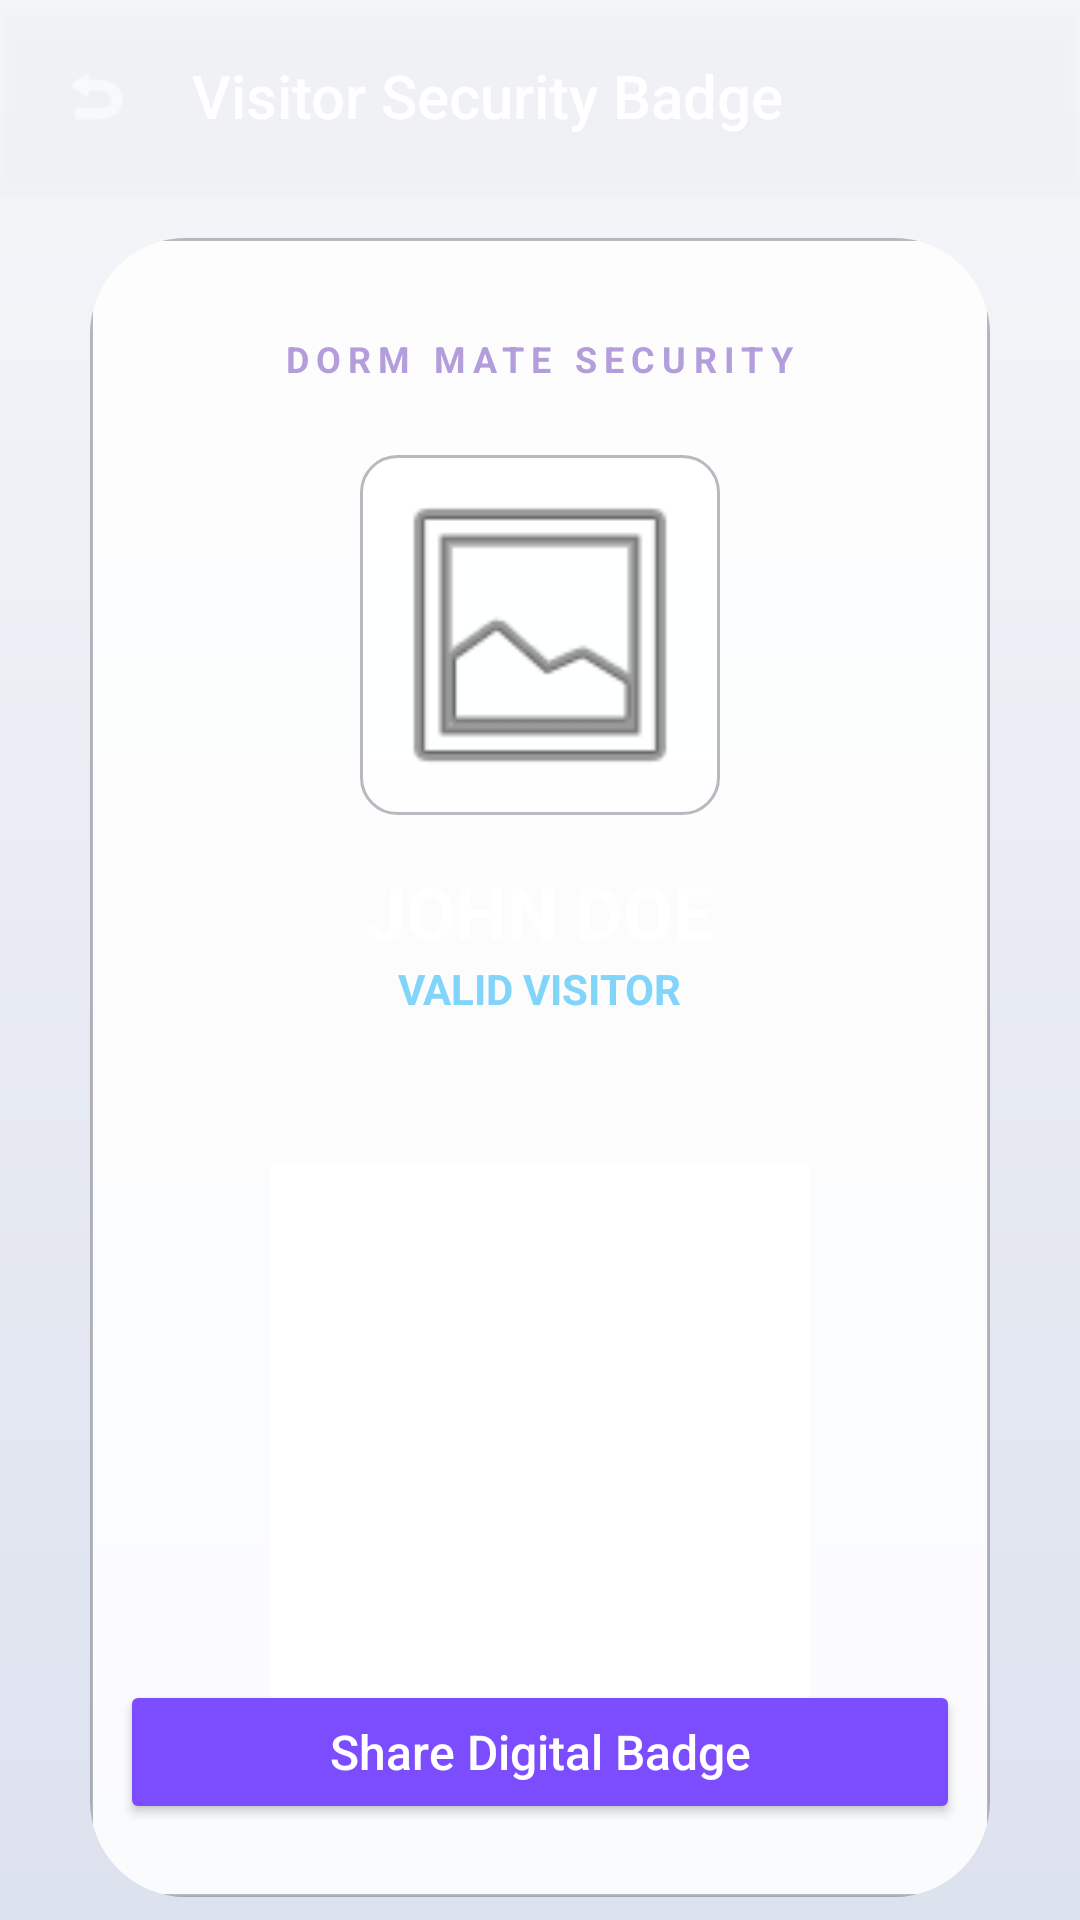

Write the Android layout XML for this screen, with the resource values it uses.
<!-- AndroidManifest.xml: application theme Theme.DormMate -->
<!-- res/layout/activity_visitor_badge.xml -->
<?xml version="1.0" encoding="utf-8"?>
<androidx.constraintlayout.widget.ConstraintLayout xmlns:android="http://schemas.android.com/apk/res/android"
    xmlns:app="http://schemas.android.com/apk/res-auto"
    xmlns:tools="http://schemas.android.com/tools"
    android:layout_width="match_parent"
    android:layout_height="match_parent"
    android:background="@drawable/bg_aurora"
    tools:context=".ui.warden.VisitorBadgeActivity">

    
    <LinearLayout
        android:id="@+id/topBar"
        android:layout_width="match_parent"
        android:layout_height="wrap_content"
        android:background="#20FFFFFF"
        android:elevation="4dp"
        android:orientation="horizontal"
        android:padding="16dp"
        app:layout_constraintTop_toTopOf="parent">

        <ImageView
            android:id="@+id/btnBack"
            android:layout_width="32dp"
            android:layout_height="32dp"
            android:background="?attr/selectableItemBackgroundBorderless"
            android:clickable="true"
            android:focusable="true"
            android:padding="4dp"
            android:src="@android:drawable/ic_menu_revert"
            app:tint="#FFFFFF" />

        <TextView
            android:layout_width="wrap_content"
            android:layout_height="wrap_content"
            android:layout_gravity="center_vertical"
            android:layout_marginStart="16dp"
            android:fontFamily="sans-serif-medium"
            android:text="Visitor Security Badge"
            android:textColor="#FFFFFF"
            android:textSize="20sp" />
    </LinearLayout>

    
    <androidx.cardview.widget.CardView
        android:id="@+id/cardBadge"
        android:layout_width="match_parent"
        android:layout_height="wrap_content"
        android:layout_margin="30dp"
        app:cardBackgroundColor="#1AFFFFFF"
        app:cardCornerRadius="32dp"
        app:cardElevation="0dp"
        app:layout_constraintBottom_toBottomOf="parent"
        app:layout_constraintTop_toBottomOf="@id/topBar"
        app:layout_constraintVertical_bias="0.4">

        <LinearLayout
            android:layout_width="match_parent"
            android:layout_height="wrap_content"
            android:background="@drawable/bg_glass_card"
            android:gravity="center"
            android:orientation="vertical"
            android:padding="32dp">

            <TextView
                android:layout_width="wrap_content"
                android:layout_height="wrap_content"
                android:text="DORM MATE SECURITY"
                android:textColor="#B39DDB"
                android:textSize="12sp"
                android:textStyle="bold"
                android:letterSpacing="0.2" />

            <ImageView
                android:id="@+id/ivVisitorPhoto"
                android:layout_width="120dp"
                android:layout_height="120dp"
                android:layout_marginTop="24dp"
                android:background="@drawable/bg_glass_input"
                android:padding="4dp"
                android:scaleType="centerCrop"
                android:src="@android:drawable/ic_menu_gallery" />

            <TextView
                android:id="@+id/tvBadgeName"
                android:layout_width="wrap_content"
                android:layout_height="wrap_content"
                android:layout_marginTop="16dp"
                android:text="JOHN DOE"
                android:textColor="#FFFFFF"
                android:textSize="24sp"
                android:textStyle="bold" />

            <TextView
                android:id="@+id/tvBadgeType"
                android:layout_width="wrap_content"
                android:layout_height="wrap_content"
                android:text="VALID VISITOR"
                android:textColor="#81D4FA"
                android:textSize="14sp"
                android:textStyle="bold" />

            <View
                android:layout_width="match_parent"
                android:layout_height="1dp"
                android:layout_marginVertical="24dp"
                android:background="#20FFFFFF" />

            <ImageView
                android:id="@+id/ivQRCode"
                android:layout_width="180dp"
                android:layout_height="180dp"
                android:background="#FFFFFF"
                android:padding="8dp" />

            <TextView
                android:id="@+id/tvBadgeTime"
                android:layout_width="wrap_content"
                android:layout_height="wrap_content"
                android:layout_marginTop="16dp"
                android:text="Expires in: 59 mins"
                android:textColor="#EF5350"
                android:textSize="12sp" />

        </LinearLayout>
    </androidx.cardview.widget.CardView>

    <androidx.appcompat.widget.AppCompatButton
        android:id="@+id/btnPrintBadge"
        style="@style/Widget.AppCompat.Button.Colored"
        android:layout_width="match_parent"
        android:layout_height="wrap_content"
        android:layout_marginHorizontal="40dp"
        android:layout_marginBottom="32dp"
        android:backgroundTint="#7C4DFF"
        android:text="Share Digital Badge"
        android:textAllCaps="false"
        android:textColor="#FFFFFF"
        android:textSize="16sp"
        app:layout_constraintBottom_toBottomOf="parent" />

</androidx.constraintlayout.widget.ConstraintLayout>
<!-- resources referenced by this layout -->
<resources>
  <!-- drawable bg_aurora (drawable) -->
  <?xml version="1.0" encoding="utf-8"?>
  <shape xmlns:android="http://schemas.android.com/apk/res/android"
      android:shape="rectangle">
      <gradient
          android:angle="270"
          android:startColor="?attr/auroraStart"
          android:centerColor="?attr/auroraMid"
          android:endColor="?attr/auroraEnd"
          android:type="linear" />
  </shape>
  <!-- drawable bg_glass_card (drawable) -->
  <?xml version="1.0" encoding="utf-8"?>
  <shape xmlns:android="http://schemas.android.com/apk/res/android"
      android:shape="rectangle">
      <solid android:color="?attr/glassCardBg" />
      <corners android:radius="16dp" />
      <stroke
          android:width="1dp"
          android:color="?attr/cardStroke" />
  </shape>
  <!-- drawable bg_glass_input (drawable) -->
  <?xml version="1.0" encoding="utf-8"?>
  <shape xmlns:android="http://schemas.android.com/apk/res/android">
      <solid android:color="?attr/glassCardBg" />
      <corners android:radius="12dp" />
      <stroke
          android:width="1dp"
          android:color="?attr/cardStroke" />
  </shape>
  <style name="Theme.DormMate" parent="Theme.AppCompat.Light.NoActionBar">
          <item name="colorPrimary">@color/electric_violet</item>
          <item name="colorPrimaryDark">@color/day_bg_start</item>
          <item name="colorAccent">@color/neon_cyan</item>
          <item name="android:windowBackground">@drawable/bg_aurora</item>
          <item name="android:statusBarColor">@color/day_bg_start</item>
  
          
          <item name="auroraStart">@color/day_bg_start</item>
          <item name="auroraMid">@color/day_bg_mid</item>
          <item name="auroraEnd">@color/day_bg_end</item>
          <item name="glassCardBg">@color/day_glass_bg</item>
          <item name="cardStroke">@color/day_glass_border</item>
          <item name="textPrimary">@color/day_text_primary</item>
          <item name="textSecondary">@color/day_text_secondary</item>
          <item name="surfaceColor">#FFFFFF</item>
      </style>
  <color name="electric_violet">#6C63FF</color>
  <color name="day_bg_start">#F5F7FA</color>
  <color name="neon_cyan">#00F0FF</color>
  <color name="day_bg_mid">#E8EBF2</color>
  <color name="day_bg_end">#DDE2EF</color>
  <color name="day_glass_bg">#D9FFFFFF</color>
  <color name="day_glass_border">#4D1A1A2E</color>
  <color name="day_text_primary">#1A1A2E</color>
  <color name="day_text_secondary">#4A4A6A</color>
</resources>
